Photos from the image-classification dataset "marsortho-i2i" in the GitHub repository jejuchild/MarsLab. Its 2 classes are: HiRISE, Mastcam.

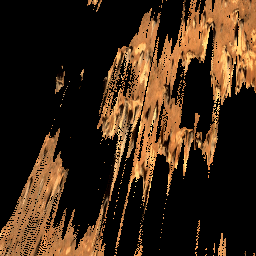
Label: Mastcam

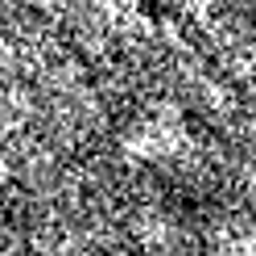
Label: HiRISE

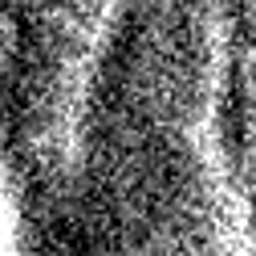
Label: HiRISE

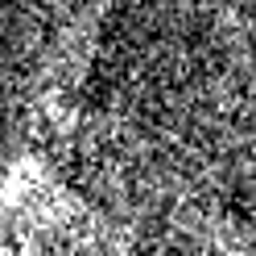
Label: HiRISE

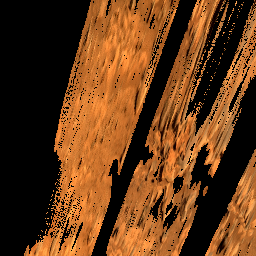
Label: Mastcam

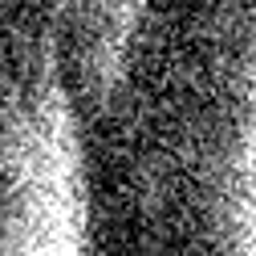
Label: HiRISE
